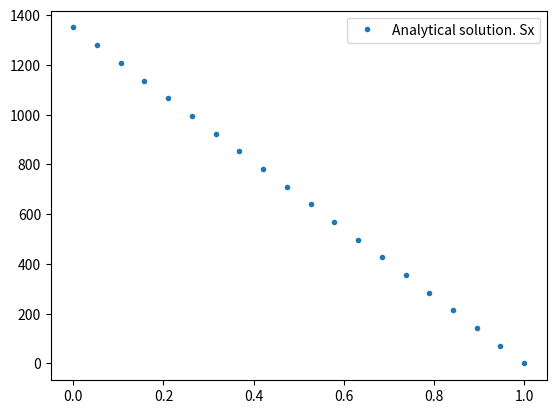

Write the Python code that produced this figure.
import numpy as np
import matplotlib.pyplot as plt


def create_evaluation_points(x_value, y_range, num_points: int):
    eval_pts = np.zeros((num_points, 2))
    y_list = np.linspace(y_range[0], y_range[1], num_points)
    for i in range(num_points):
        eval_pts[i, 0] = x_value
        eval_pts[i, 1] = y_list[i]
    
    return eval_pts


def evaluate_fields(eval_pts, D: float, L: float, P: float):
    num_points = eval_pts.shape[0]
    eval_fields = np.zeros((num_points, 2))
    for i in range(num_points):
        y = eval_pts[i, 0]
        x = eval_pts[i, 1]
        # print("x: {} m, y: {} m".format(x, y))
        ux, uy = displacements(x, y, D, L, P)
        sx, sy, txy = stresses(x, y, D, L, P)
        eval_fields[i, 0] = uy
        eval_fields[i, 1] = sx

    return eval_fields    


def displacements(x: float, y: float, D: float, L: float, P: float, E:float = 210e9, nu:float = 0.3):
    I = (D**3)/12
    u1 = -(P/(6*E*I))*(y - (D/2))*((3*x*(2*L - x)) + (2 + nu)*y*(y-D))
    u2 = (P/(6*E*I))*((x**2)*(3*L - x) + 3*nu*(L-x)*(y-(D/2))**2 + ((4+5*nu)/4)*(D**2)*x)

    return u1, u2

def stresses(x: float, y: float, D: float, L: float, P: float):
    I = (D**3)/12
    sigma_11 = -(P/I)*(L-x)*(y-(D/2))
    sigma_22 = 0.0
    sigma_33 = -((P*y)/(2*I))*(y-D)

    return sigma_11, sigma_22, sigma_33


def test1():
    L = 1.0
    D = 0.2
    x1 = L
    y1 = 0.5*D
    x2 = 0.0
    y2 = D
    P = -1
    E = 2e5
    nu = 0.31
    ux, uy = displacements(x1, y1, D, L, P)
    sx, sy, txy = stresses(x2, y2, D, L, P)

    print("Ux: {} m, Uy: {} m".format(ux, uy))
    print("Sx: {} Pa".format(sx))

def test2():
    L = 1.0
    D = 0.2
    x_value = 1.0
    y_range = [0.0, 1.0]
    num_points = 20
    y_list = np.linspace(y_range[0], y_range[1], num_points)
    P = -1
    E = 2e5
    nu = 0.31
    eval_pts = create_evaluation_points(x_value, y_range, num_points)
    eval_field = evaluate_fields(eval_pts, D, L, P)

    # print(eval_field)
    plt.plot(y_list, eval_field[:, 1], '.', label='Analytical solution. Sx')
    plt.legend()
    plt.show()

if __name__ == "__main__":
    # test1()
    test2()